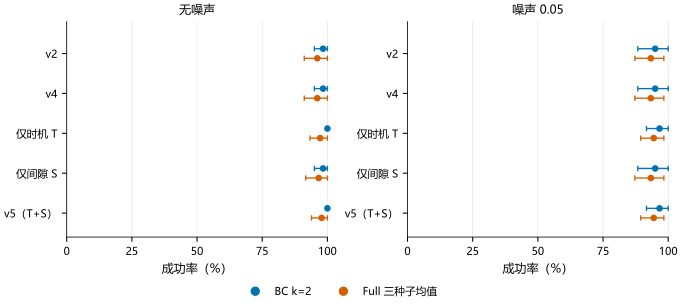

The data file committed next to this chart (first rows):
panel, series, x, y, low, high, n
无噪声, v2 bc, 98.33, 0, 95.0, 100.0, 
无噪声, v2 full, 96.11, 0, 91.11, 100.0, 
无噪声, v4 bc, 98.33, 1, 95.0, 100.0, 
无噪声, v4 full, 96.11, 1, 91.11, 100.0, 
无噪声, timing_only bc, 100.0, 2, 100.0, 100.0, 
无噪声, timing_only full, 97.22, 2, 93.33, 100.0, 
无噪声, side_only bc, 98.33, 3, 95.0, 100.0, 
无噪声, side_only full, 96.67, 3, 91.67, 100.0, 
无噪声, v5 bc, 100.0, 4, 100.0, 100.0, 
无噪声, v5 full, 97.78, 4, 93.89, 100.0, 
噪声 0.05, v2 bc, 95.0, 0, 88.33, 100.0, 
噪声 0.05, v2 full, 93.33, 0, 87.22, 98.33, 
噪声 0.05, v4 bc, 95.0, 1, 88.33, 100.0, 
噪声 0.05, v4 full, 93.33, 1, 87.22, 98.33, 
噪声 0.05, timing_only bc, 96.67, 2, 91.67, 100.0, 
噪声 0.05, timing_only full, 94.44, 2, 89.44, 98.33, 
噪声 0.05, side_only bc, 95.0, 3, 88.33, 100.0, 
噪声 0.05, side_only full, 93.33, 3, 87.22, 98.33, 
噪声 0.05, v5 bc, 96.67, 4, 91.67, 100.0, 
噪声 0.05, v5 full, 94.44, 4, 89.44, 98.33, 
